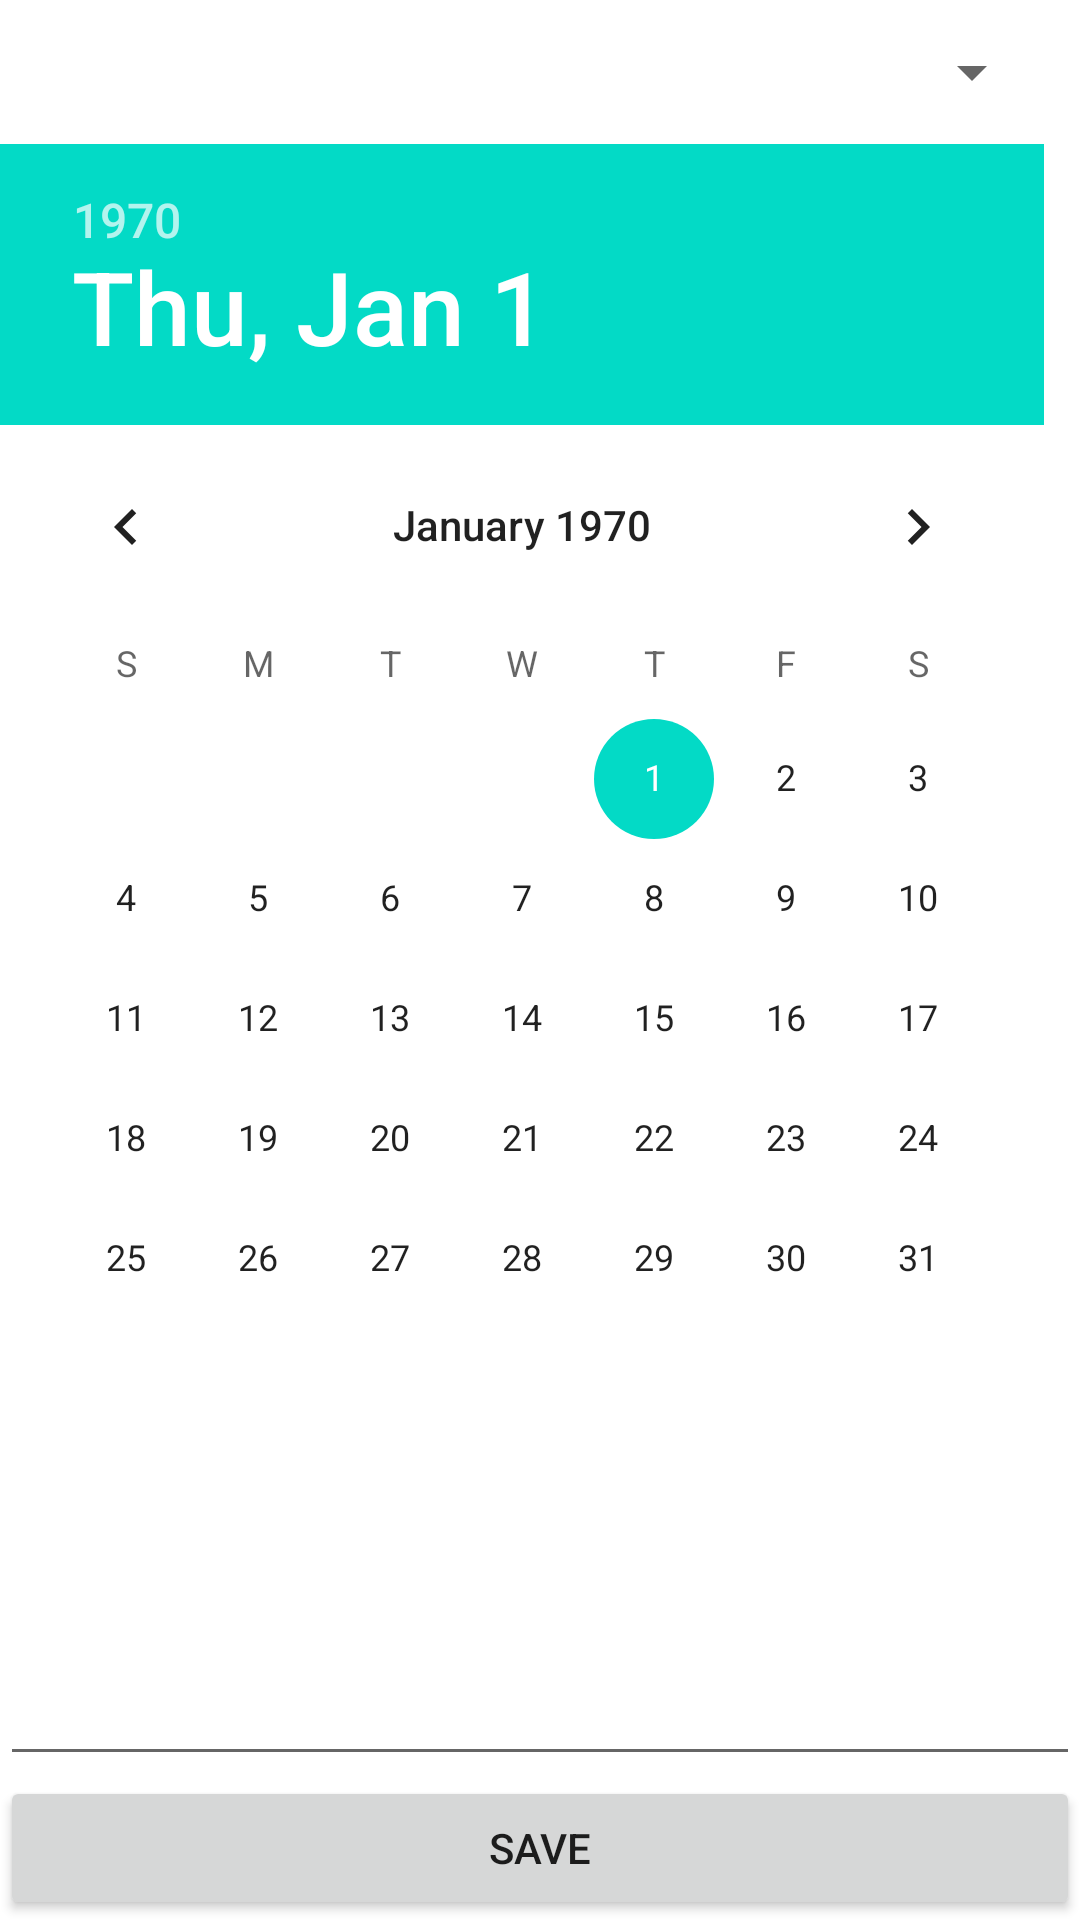

Layout XML and referenced resources for this Android screen:
<!-- AndroidManifest.xml: fallback theme Theme.MaterialComponents.DayNight.NoActionBar -->
<!-- res/layout/edit_message.xml -->
<?xml version="1.0" encoding="utf-8"?>
<RelativeLayout xmlns:android="http://schemas.android.com/apk/res/android"
              android:orientation="vertical"
              android:layout_width="match_parent"
              android:layout_height="match_parent">

    <Spinner android:id="@+id/select_btn"
             android:layout_width="fill_parent"
             android:layout_height="wrap_content"
             android:layout_alignParentTop="true"
             android:layout_margin="12dp"
             android:layout_gravity="center"/>

    <DatePicker
            android:id="@+id/pickerdate"
            android:layout_width="wrap_content"
            android:layout_height="wrap_content"
            android:layout_below="@id/select_btn"
            android:calendarViewShown="true"
            android:spinnersShown="false"/>

    <Button android:id="@+id/save_btn"
            android:layout_width="match_parent"
            android:layout_height="wrap_content"
            android:layout_alignParentBottom="true"
            android:text="@string/save_btn"
            android:onClick="click"/>

    <EditText android:id="@+id/message"
              android:layout_width="match_parent"
              android:layout_height="match_parent"
              android:layout_above="@id/save_btn"
              android:layout_below="@id/pickerdate"
              android:gravity="top|left"
              android:scrollbars="vertical"/>



</RelativeLayout>
<!-- resources referenced by this layout -->
<resources>
  <string name="save_btn">SAVE</string>
</resources>
